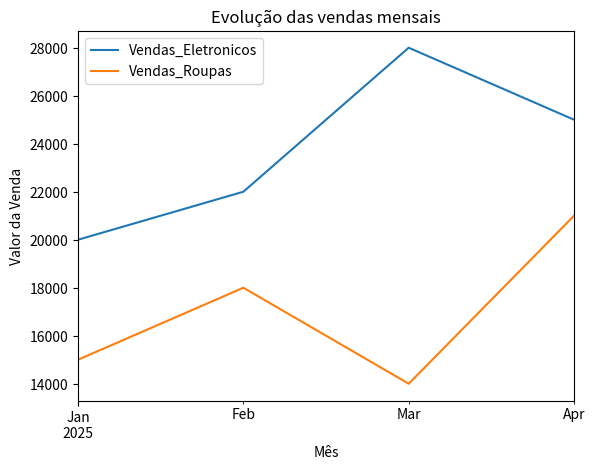

Reproduce this figure in Python.
import pandas as pd
import matplotlib.pyplot as plt

dados = {
    'Mes': pd.to_datetime(['2025-01-01', '2025-02-01', '2025-03-01', '2025-04-01']),
    'Vendas_Eletronicos': [20000, 22000, 28000, 25000],
    'Vendas_Roupas': [15000, 18000, 14000, 21000]
}
df = pd.DataFrame(dados).set_index('Mes')

# parametro kind, que define o tipo do grafico que vai ser criado.


# grafico de linha
df.plot(
    kind='line',
    title='Evolução das vendas mensais',
    xlabel='Mês',
    ylabel='Valor da Venda',
)

plt.show()

# grafico de barra 
#kind='bar',


# histograma
#kind='hist',

# grafico de dispersao
# kind='scatter',
